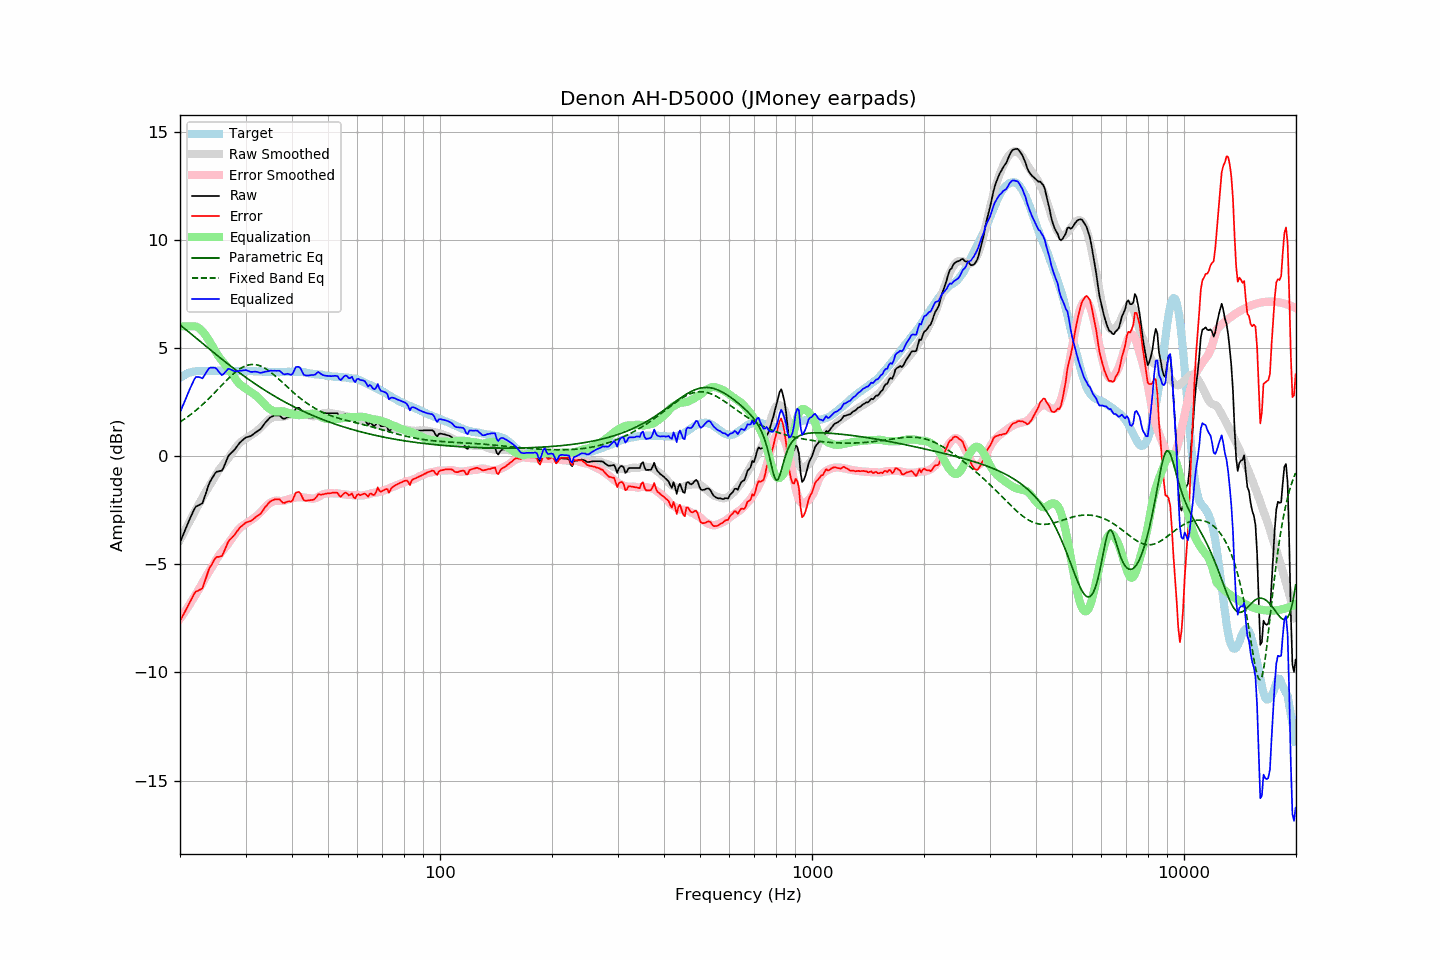

The file beside this chart, header and first rows:
frequency, raw, error, smoothed, error_smoothed, equalization, parametric_eq, fixed_band_eq, equalized_raw, equalized_smoothed, target
20.00, -3.99, -7.61, -3.87, -7.52, 6.00, 6.06, 1.58, 2.01, 2.13, 3.62
20.20, -3.81, -7.48, -3.72, -7.41, 6.00, 6.00, 1.63, 2.19, 2.28, 3.67
20.40, -3.62, -7.34, -3.58, -7.30, 6.00, 5.95, 1.67, 2.38, 2.42, 3.72
20.61, -3.45, -7.20, -3.44, -7.19, 6.00, 5.89, 1.72, 2.55, 2.56, 3.75
20.81, -3.25, -7.05, -3.30, -7.08, 6.00, 5.83, 1.78, 2.75, 2.70, 3.80
21.02, -3.08, -6.91, -3.16, -6.97, 6.00, 5.77, 1.83, 2.92, 2.84, 3.84
21.23, -2.92, -6.77, -3.02, -6.85, 6.00, 5.71, 1.88, 3.08, 2.98, 3.86
21.44, -2.75, -6.63, -2.87, -6.73, 6.00, 5.64, 1.94, 3.25, 3.13, 3.88
21.66, -2.60, -6.50, -2.73, -6.62, 6.00, 5.58, 2.00, 3.40, 3.27, 3.90
21.87, -2.43, -6.34, -2.60, -6.49, 6.00, 5.52, 2.06, 3.57, 3.40, 3.91
22.09, -2.33, -6.25, -2.46, -6.37, 5.99, 5.46, 2.12, 3.66, 3.53, 3.93
22.31, -2.30, -6.23, -2.32, -6.24, 5.95, 5.40, 2.18, 3.66, 3.64, 3.94
22.54, -2.26, -6.19, -2.19, -6.12, 5.91, 5.34, 2.25, 3.65, 3.72, 3.94
22.76, -2.22, -6.15, -2.05, -5.99, 5.84, 5.28, 2.31, 3.63, 3.79, 3.94
22.99, -2.18, -6.10, -1.92, -5.86, 5.76, 5.21, 2.38, 3.59, 3.85, 3.93
23.22, -1.97, -5.89, -1.78, -5.72, 5.68, 5.15, 2.45, 3.71, 3.90, 3.93
23.45, -1.74, -5.67, -1.65, -5.59, 5.58, 5.09, 2.52, 3.83, 3.93, 3.93
23.69, -1.52, -5.45, -1.52, -5.47, 5.47, 5.03, 2.59, 3.95, 3.94, 3.94
23.92, -1.29, -5.23, -1.41, -5.35, 5.35, 4.97, 2.67, 4.06, 3.94, 3.94
24.16, -1.14, -5.09, -1.29, -5.23, 5.23, 4.91, 2.74, 4.09, 3.94, 3.94
24.40, -1.02, -4.98, -1.17, -5.11, 5.11, 4.84, 2.81, 4.09, 3.94, 3.95
24.65, -0.90, -4.84, -1.04, -4.98, 4.98, 4.78, 2.89, 4.09, 3.94, 3.94
24.89, -0.77, -4.72, -0.91, -4.85, 4.85, 4.72, 2.97, 4.08, 3.94, 3.94
25.14, -0.72, -4.66, -0.79, -4.73, 4.73, 4.66, 3.05, 4.01, 3.94, 3.94
25.39, -0.71, -4.66, -0.67, -4.62, 4.62, 4.60, 3.12, 3.91, 3.95, 3.95
25.65, -0.69, -4.64, -0.56, -4.51, 4.51, 4.54, 3.20, 3.83, 3.95, 3.95
25.91, -0.68, -4.62, -0.47, -4.42, 4.42, 4.48, 3.28, 3.74, 3.95, 3.94
26.16, -0.54, -4.48, -0.38, -4.33, 4.33, 4.42, 3.36, 3.79, 3.95, 3.94
26.43, -0.37, -4.31, -0.29, -4.24, 4.24, 4.36, 3.43, 3.87, 3.94, 3.94
26.69, -0.19, -4.13, -0.20, -4.14, 4.14, 4.31, 3.51, 3.96, 3.94, 3.94
26.96, -0.01, -3.96, -0.10, -4.04, 4.04, 4.25, 3.58, 4.04, 3.94, 3.95
27.23, 0.08, -3.86, 0.00, -3.94, 3.94, 4.19, 3.65, 4.02, 3.94, 3.95
27.50, 0.15, -3.79, 0.11, -3.83, 3.83, 4.13, 3.72, 3.99, 3.94, 3.95
27.77, 0.23, -3.71, 0.21, -3.72, 3.72, 4.08, 3.79, 3.95, 3.94, 3.94
28.05, 0.30, -3.63, 0.32, -3.62, 3.62, 4.02, 3.85, 3.92, 3.94, 3.94
28.33, 0.41, -3.52, 0.42, -3.51, 3.51, 3.96, 3.91, 3.92, 3.94, 3.93
28.62, 0.50, -3.42, 0.51, -3.42, 3.42, 3.91, 3.97, 3.92, 3.93, 3.92
28.90, 0.60, -3.33, 0.59, -3.34, 3.34, 3.85, 4.02, 3.95, 3.93, 3.93
29.19, 0.67, -3.25, 0.66, -3.28, 3.28, 3.80, 4.07, 3.95, 3.93, 3.92
29.48, 0.74, -3.20, 0.71, -3.22, 3.22, 3.74, 4.11, 3.96, 3.93, 3.94
29.78, 0.80, -3.13, 0.76, -3.17, 3.17, 3.69, 4.15, 3.97, 3.93, 3.93
30.08, 0.86, -3.08, 0.81, -3.12, 3.12, 3.63, 4.18, 3.98, 3.93, 3.94
30.38, 0.88, -3.04, 0.86, -3.07, 3.07, 3.58, 4.20, 3.95, 3.93, 3.93
30.68, 0.90, -3.02, 0.91, -3.02, 3.02, 3.53, 4.22, 3.92, 3.93, 3.93
30.99, 0.92, -3.00, 0.96, -2.97, 2.97, 3.48, 4.23, 3.89, 3.93, 3.93
31.30, 0.97, -2.95, 1.01, -2.92, 2.92, 3.43, 4.24, 3.89, 3.93, 3.92
31.61, 1.03, -2.89, 1.06, -2.87, 2.87, 3.38, 4.24, 3.90, 3.92, 3.92
31.93, 1.09, -2.83, 1.11, -2.81, 2.81, 3.33, 4.23, 3.90, 3.92, 3.92
32.24, 1.15, -2.77, 1.17, -2.75, 2.75, 3.28, 4.21, 3.89, 3.92, 3.91
32.57, 1.19, -2.73, 1.24, -2.68, 2.68, 3.23, 4.19, 3.87, 3.91, 3.92
32.89, 1.25, -2.67, 1.31, -2.60, 2.60, 3.18, 4.17, 3.85, 3.91, 3.92
33.22, 1.33, -2.57, 1.38, -2.53, 2.53, 3.13, 4.13, 3.86, 3.91, 3.91
33.55, 1.44, -2.47, 1.46, -2.44, 2.44, 3.08, 4.10, 3.88, 3.90, 3.90
33.89, 1.54, -2.35, 1.54, -2.36, 2.36, 3.03, 4.05, 3.91, 3.90, 3.89
34.23, 1.62, -2.28, 1.61, -2.29, 2.29, 2.99, 4.01, 3.91, 3.90, 3.90
34.57, 1.70, -2.19, 1.67, -2.22, 2.22, 2.94, 3.96, 3.92, 3.89, 3.89
34.92, 1.78, -2.10, 1.72, -2.17, 2.17, 2.90, 3.90, 3.95, 3.89, 3.89
35.27, 1.82, -2.06, 1.76, -2.12, 2.12, 2.85, 3.84, 3.95, 3.89, 3.89
35.62, 1.85, -2.03, 1.80, -2.09, 2.09, 2.81, 3.78, 3.94, 3.89, 3.88
35.97, 1.88, -2.00, 1.82, -2.06, 2.06, 2.76, 3.72, 3.95, 3.89, 3.88
... 635 more rows
